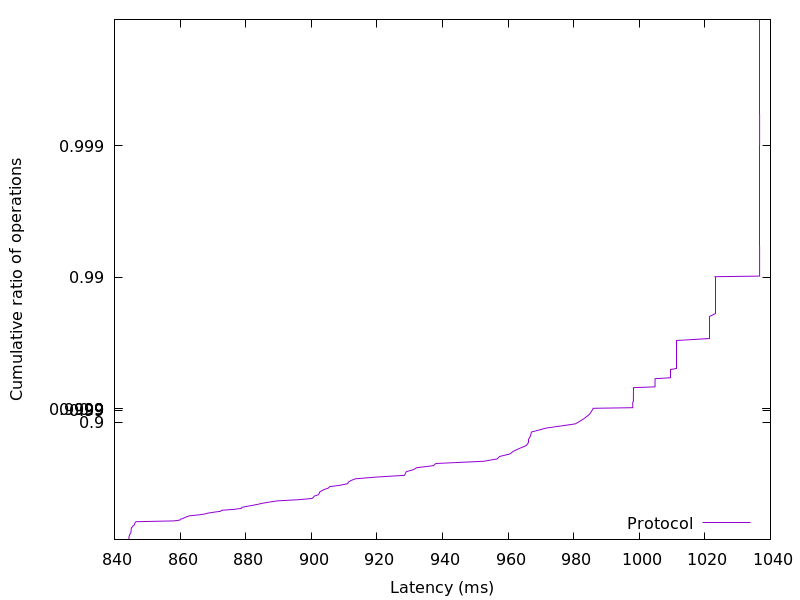

The table this chart was drawn from, first rows:
844.285696, 0.01
844.4, 0.02
844.4, 0.03
844.4, 0.04
844.4, 0.05
844.4, 0.06
844.5, 0.07
844.5, 0.08
844.6, 0.09
844.6, 0.1
844.8, 0.11
845, 0.12
845, 0.13
845, 0.14
845.1, 0.15
845.1, 0.16
845.1, 0.17
845.1, 0.18
845.1, 0.19
845.2, 0.2
845.4, 0.21
845.5, 0.22
845.9, 0.23
846.1, 0.24
846.1, 0.25
846.2, 0.26
846.3, 0.27
846.6, 0.28
858.1, 0.29
859.9, 0.3
860.1, 0.31
860.9, 0.32
861.4, 0.33
862.1, 0.34
862.8, 0.35
865.5, 0.36
867.5, 0.37
868.4, 0.38
870.3, 0.39
872.4, 0.4
872.7, 0.41
876.5, 0.42
878.7, 0.43
878.9, 0.44
880.5, 0.45
882.2, 0.46
883.9, 0.47
885.4, 0.48
887.4, 0.49
889.7, 0.5
896.1, 0.51
900.2, 0.52
900.7, 0.53
900.9, 0.54
902.1, 0.55
902.4, 0.56
902.5, 0.57
903.1, 0.58
904, 0.59
905.2, 0.6
905.6, 0.61
... 298 more rows
